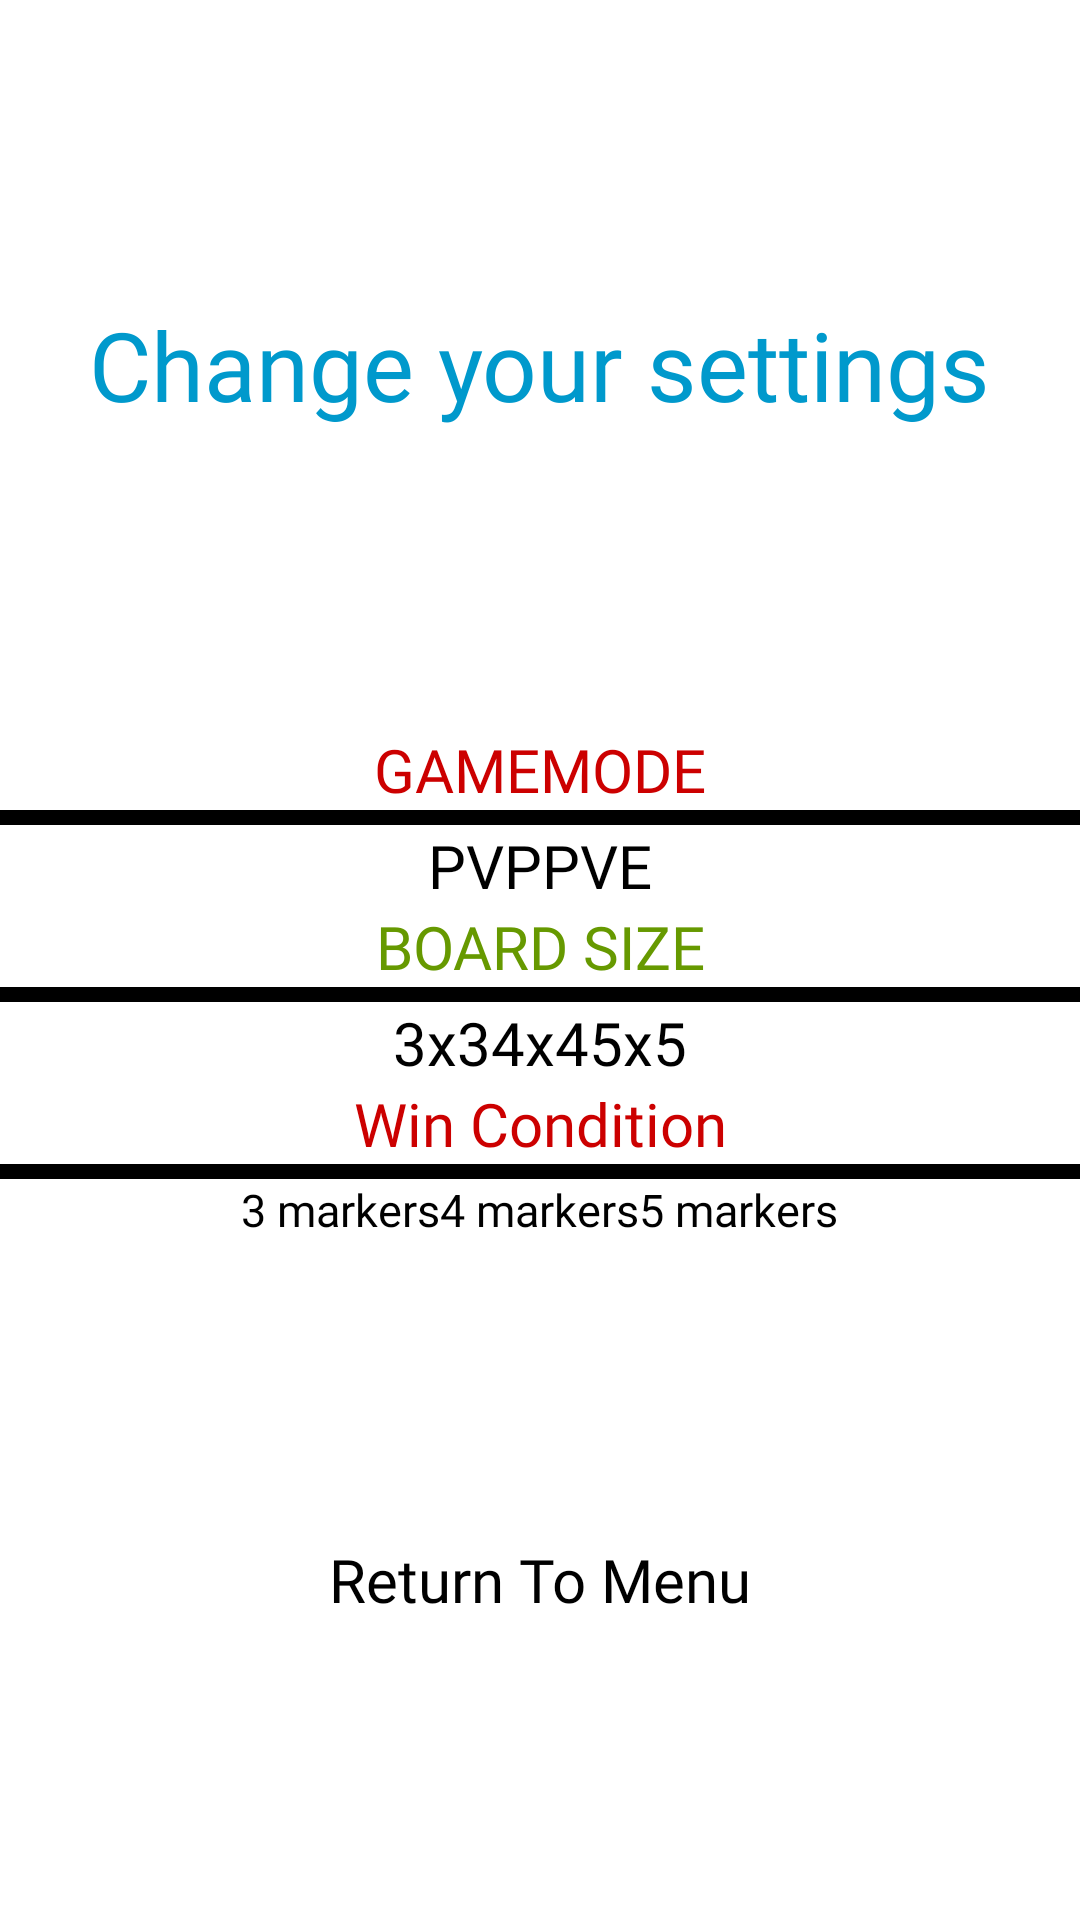

Produce the Android XML layout that renders to this screen, including the resource entries it uses.
<!-- AndroidManifest.xml: application theme Theme.MADTicTacToe -->
<!-- res/layout/fragment_settings.xml -->
<?xml version="1.0" encoding="utf-8"?>
<androidx.constraintlayout.widget.ConstraintLayout xmlns:android="http://schemas.android.com/apk/res/android"
    xmlns:tools="http://schemas.android.com/tools"
    android:layout_width="match_parent"
    android:layout_height="match_parent"
    xmlns:app="http://schemas.android.com/apk/res-auto"
    tools:context=".settings">

    <TextView
        android:id="@+id/Setting"
        android:layout_width="wrap_content"
        android:fontFamily="@font/hey_comic"
        android:layout_height="wrap_content"
        android:text="Change your settings"
        app:layout_constraintStart_toStartOf="parent"
        app:layout_constraintEnd_toEndOf="parent"
        app:layout_constraintTop_toTopOf="parent"
        app:layout_constraintBottom_toTopOf="@id/screen"
        android:textColor="@android:color/holo_blue_dark"
        android:textSize="32dp" />


    <LinearLayout
        android:id="@+id/screen"
        android:layout_width="wrap_content"
        android:layout_height="wrap_content"
        android:orientation="vertical"
        app:layout_constraintTop_toBottomOf="@id/Setting"
        app:layout_constraintStart_toStartOf="parent"
        app:layout_constraintEnd_toEndOf="parent"
        app:layout_constraintBottom_toTopOf="@id/return3">

        <TextView
            android:layout_width="fill_parent"
            android:layout_height="wrap_content"
            android:gravity="center"
            android:fontFamily="@font/hey_comic"
            android:text="GAMEMODE"
            android:textSize="20dp"
            android:textColor="@android:color/holo_red_dark"/>
        <View

            android:layout_width="match_parent"
            android:orientation="horizontal"
            android:layout_height="5dp"
            android:background="@android:color/black"
            app:layout_constraintTop_toTopOf="parent"
            app:layout_constraintStart_toStartOf="parent" />

        <LinearLayout
            android:layout_width="fill_parent"
            android:layout_height="wrap_content"
            android:gravity="center"
            android:orientation="horizontal">
            <Button
                android:id="@+id/PVP"
                android:layout_width="wrap_content"
                android:layout_height="wrap_content"
                android:text="PVP"
                android:fontFamily="@font/hey_comic"
                android:textSize="20dp"
                android:layout_weight="0" />

            <Button
                android:id="@+id/PVE"
                android:layout_width="wrap_content"
                android:layout_height="wrap_content"
                android:text="PVE"
                android:fontFamily="@font/hey_comic"
                android:textSize="20dp"
                android:layout_weight="0" />
        </LinearLayout>

        <TextView
            android:layout_width="fill_parent"
            android:layout_height="wrap_content"
            android:gravity="center"
            android:text="BOARD SIZE"
            android:textSize="20dp"
            android:fontFamily="@font/hey_comic"
            android:textColor="@android:color/holo_green_dark"/>
        <View

            android:layout_width="match_parent"

            android:orientation="horizontal"
            android:layout_height="5dp"
            android:background="@android:color/black"
            app:layout_constraintTop_toTopOf="parent"
            app:layout_constraintStart_toStartOf="parent" />

        <LinearLayout
            android:layout_width="fill_parent"
            android:layout_height="wrap_content"
            android:gravity="center"
            android:orientation="horizontal">
            <Button
                android:id="@+id/board3x3"
                android:layout_width="wrap_content"
                android:layout_height="wrap_content"
                android:text="3x3"
                android:fontFamily="@font/hey_comic"
                android:textSize="20dp"
                android:layout_weight="0" />

            <Button
                android:id="@+id/board4x4"
                android:layout_width="wrap_content"
                android:layout_height="wrap_content"
                android:fontFamily="@font/hey_comic"
                android:textSize="20dp"
                android:text="4x4"
                android:layout_weight="0" />

            <Button
                android:id="@+id/board5x5"
                android:layout_width="wrap_content"
                android:fontFamily="@font/hey_comic"
                android:textSize="20dp"
                android:layout_height="wrap_content"
                android:text="5x5"
                android:layout_weight="0" />
        </LinearLayout>
        <TextView
            android:layout_width="fill_parent"
            android:layout_height="wrap_content"
            android:text="Win Condition"
            android:gravity="center"
            android:textSize="20dp"
            android:fontFamily="@font/hey_comic"
            android:textColor="@android:color/holo_red_dark"/>
        <View

            android:layout_width="match_parent"

            android:orientation="horizontal"
            android:layout_height="5dp"
            android:background="@android:color/black"
            app:layout_constraintTop_toTopOf="parent"
            app:layout_constraintStart_toStartOf="parent" />
        <LinearLayout
            android:layout_width="fill_parent"
            android:layout_height="wrap_content"
            android:gravity="center"
            android:orientation="horizontal">
            <Button
                android:id="@+id/win3x3"
                android:layout_width="wrap_content"
                android:layout_height="wrap_content"
                android:text="3 markers"
                android:fontFamily="@font/hey_comic"
                android:textSize="15dp"
                android:layout_weight="0" />

            <Button
                android:id="@+id/win4x4"
                android:layout_width="wrap_content"
                android:layout_height="wrap_content"
                android:text="4 markers"
                android:fontFamily="@font/hey_comic"
                android:textSize="15dp"
                android:layout_weight="0" />

            <Button
                android:id="@+id/win5x5"
                android:layout_width="wrap_content"
                android:layout_height="wrap_content"
                android:text="5 markers"
                android:fontFamily="@font/hey_comic"
                android:textSize="15dp"
                android:layout_weight="0" />
        </LinearLayout>


    </LinearLayout>

    <Button
        android:id="@+id/return3"
        android:layout_width="wrap_content"
        android:layout_height="wrap_content"
        android:text="Return To Menu"
        android:fontFamily="@font/hey_comic"
        android:textSize="20dp"
        app:layout_constraintStart_toStartOf="parent"
        app:layout_constraintEnd_toEndOf="parent"
        app:layout_constraintTop_toBottomOf="@id/screen"
        app:layout_constraintBottom_toBottomOf="parent"/>

</androidx.constraintlayout.widget.ConstraintLayout>
<!-- resources referenced by this layout -->
<resources>

</resources>
